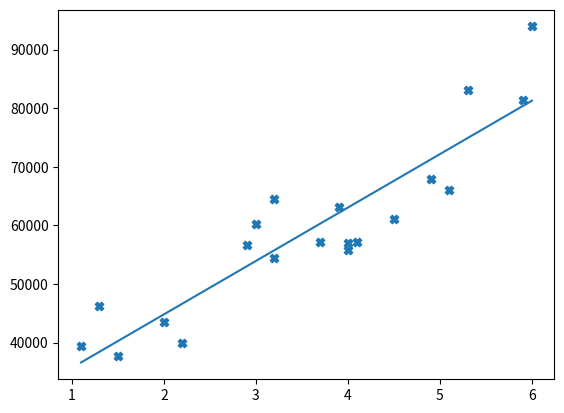

Recreate this plot in Python.
import numpy as np
import matplotlib.pyplot as plt
import math

def compute(x,w,b):
    m = x.shape[0]
    f_wb = np.zeros(m)
    for i in range(m):
        f_wb[i]=w*x[i]+b;
    return f_wb

# computing the cost function J(w,b)
# returns the computed cost function for the given w and b
def compute_cost(x,y,w,b):
    m = x.shape[0]
    cost=0
    for i in range(m):
        tmp_f=w*x[i]+b
        cost+=round((tmp_f-y[i])**2,16)
    total_cost=cost/(2*m)
    return total_cost

#computing both w and b gradient with respect to w and b respectively
#and returns the scalar w and b gradients
def compute_gradient(x,y,w,b):
    m = x.shape[0]
    dj_dw = 0
    dj_db = 0
    for i in range(m):
        tmp_f = w*x[i]+b
        tmp_dj_dw = round((tmp_f-y[i])*x[i],16)
        tmp_dj_db = tmp_f-y[i]
        dj_dw+=tmp_dj_dw
        dj_db+=tmp_dj_db
    
    dj_dw = dj_dw/m
    dj_db = dj_db/m
    return (dj_dw,dj_db)


# updates the w and b parameters and finds the minimum cost function with respect to w and b
# return -
# - Updated value of w after running gradient descent 
# - Updated value of b after running gradient descent
# - return the history of cost values
# - returns the history of parameters [w,b]
def gradient_descent(x,y,w_in,b_in,alpha,iter):
    w=w_in
    b=b_in
    j_his=[]
    p_his=[]
    for i in range(iter):
        dj_dw,dj_db = compute_gradient(x,y,w,b)
        w = w - alpha*dj_dw
        b = b - alpha*dj_db
        if i<1000: # prevent resource exhaustion 
            j_his.append(compute_cost(x,y,w,b))
            p_his.append([w,b])
        
        if i% math.ceil(iter/10) == 0:
            print(f"Iteration {i:4}: Cost {j_his[-1]:0.2e} ",
                  f"dj_dw: {dj_dw: 0.3e}, dj_db: {dj_db: 0.3e}  ",
                  f"w: {w: 0.3e}, b:{b: 0.5e}")
        
    
    return w,b,j_his,p_his

def main():
    # fig, ax = plt.subplots(1,1, figsize=(12, 6))
    # plt_contour_wgrad(x_train, y_train, p_hist, ax)
    x_train = np.array([1.1,1.3,1.5,2.0,2.2,2.9,3.0,3.2,3.2,3.7,3.9,4.0,4.0,4.1,4.5,4.9,5.1,5.3,5.9,6.0])
    y_train = np.array([39343,46205,37731,43525,39891,56642,60150,54445,64445,57189,63218,55794,56957,57081,61111,67938,66029,83088,81363,93940])
    # print(x_train.shape[0],y_train.shape[0])
    # x_train=np.array([158.0,166.0,163.0,165.0,167.0,170.0,167.0,172.0,177.0,181.0])# height of fathers
    # y_train=np.array([163.0,158.0,167.0,170.0,160.0,180.0,170.0,175.0,172.0,175.0]) # height of sons
    # x_train=x_train/100
    # y_train=y_train/100
    w_initial=0
    b_initial=0
    alpha=0.01
    iter=10000
    w_final,b_final,j_history,p_history=gradient_descent(x_train,y_train,w_initial,b_initial,alpha,iter)
    print(f"(w,b) found by gradient descent: ({w_final:8.4f},{b_final:8.4f})")
    # y=w_final*0.164+b_final
    # print("Height of son is ",y)
    fig,ax=plt.subplots()
    ax.plot(x_train,compute(x_train,w_final,b_final))
    scatter = ax.scatter(x_train,y_train,marker='X')
    plt.show()
    # If height of father is 164cm (x)
    # height of son is (y)

main()